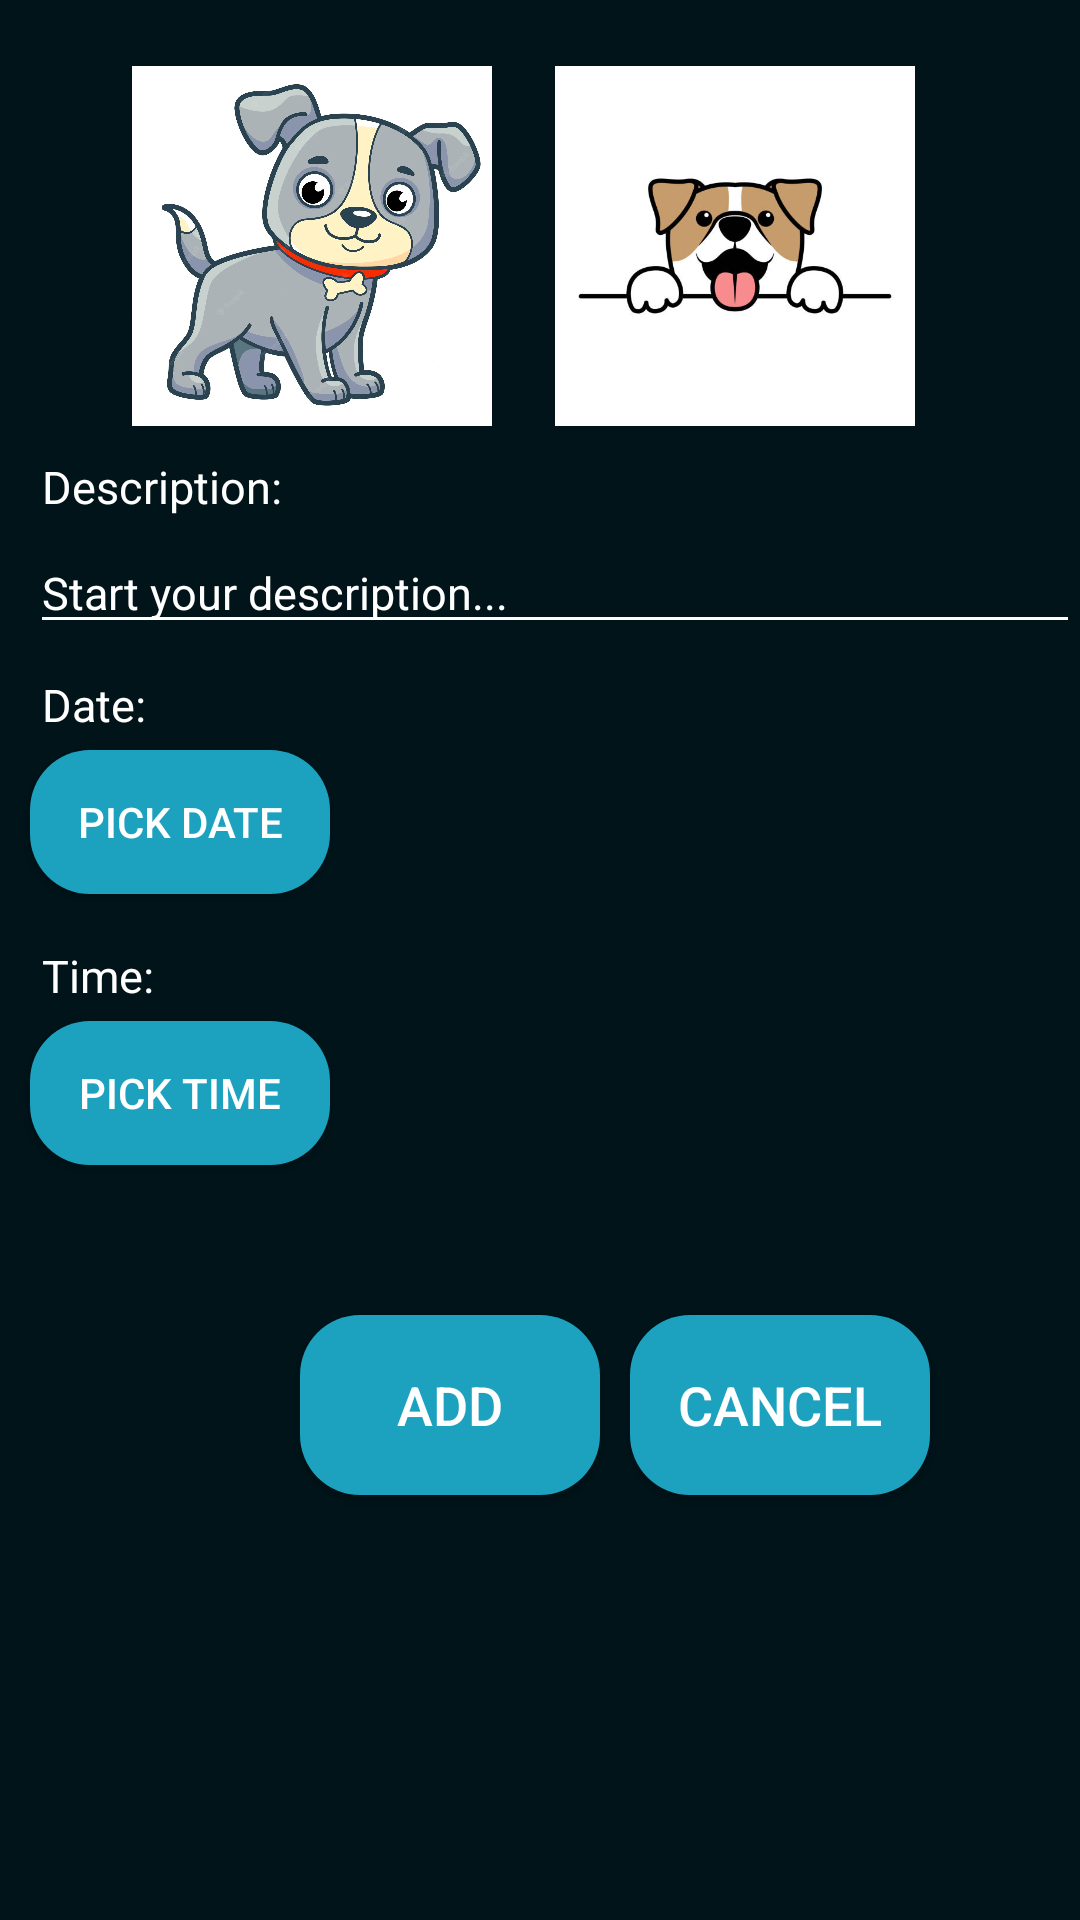

Produce the Android XML layout that renders to this screen, including the resource entries it uses.
<!-- AndroidManifest.xml: application theme Theme.IWALK -->
<!-- res/layout/fragment_add_post.xml -->
<?xml version="1.0" encoding="utf-8"?>
<FrameLayout xmlns:android="http://schemas.android.com/apk/res/android"
    xmlns:tools="http://schemas.android.com/tools"
    android:layout_width="match_parent"
    android:layout_height="match_parent"
    xmlns:app="http://schemas.android.com/apk/res-auto"
    android:background="#001419"
    android:id="@+id/add_post_fragment"
    tools:context=".AddPostFragment">

    <androidx.constraintlayout.widget.ConstraintLayout
        android:layout_width="match_parent"
        android:layout_height="match_parent">

        <ImageView
            android:id="@+id/dogPictureOne"
            android:layout_width="120dp"
            android:layout_height="120dp"
            android:layout_marginStart="44dp"
            android:layout_marginTop="22dp"
            app:layout_constraintStart_toStartOf="parent"
            app:layout_constraintTop_toTopOf="parent"
            app:srcCompat="@drawable/ic_littledog3" />

        <ImageView
            android:id="@+id/dogPictureTwo"
            android:layout_width="120dp"
            android:layout_height="120dp"
            android:layout_marginTop="22dp"
            app:layout_constraintEnd_toEndOf="parent"
            app:layout_constraintHorizontal_bias="0.275"
            app:layout_constraintStart_toEndOf="@+id/dogPictureOne"
            app:layout_constraintTop_toTopOf="parent"
            app:srcCompat="@drawable/ic_littledogsquare" />

        <TextView
            android:id="@+id/add_post_description"
            android:layout_width="wrap_content"
            android:layout_height="wrap_content"
            android:layout_marginStart="14dp"
            android:text="@string/add_post_description"
            android:textAlignment="viewStart"
            android:textColor="#FFFFFF"
            android:textSize="15sp"
            android:layout_marginTop="10dp"
            app:layout_constraintHorizontal_bias="0.019"
            app:layout_constraintStart_toStartOf="parent"
            app:layout_constraintTop_toBottomOf="@+id/dogPictureOne"
            app:layout_constraintVertical_bias="0.067" />

        <EditText
            android:id="@+id/add_post_description_plain_text"
            android:layout_width="0dp"
            android:layout_height="wrap_content"
            android:layout_marginStart="10dp"
            android:layout_marginTop="5dp"
            android:ems="10"
            android:hint="@string/add_post_description_hint"
            android:maxLines="5"
            android:minLines="1"
            android:scrollbars="vertical"
            android:textColorHint="#FFFFFF"
            android:textColor="#FFFFFF"
            android:backgroundTint="#FFFFFF"
            android:textSize="15sp"
            app:layout_constraintEnd_toEndOf="parent"
            app:layout_constraintHorizontal_bias="0.0"
            app:layout_constraintStart_toStartOf="parent"
            app:layout_constraintTop_toBottomOf="@+id/add_post_description" />

        <TextView
            android:id="@+id/add_post_date"
            android:layout_width="wrap_content"
            android:layout_height="wrap_content"
            android:layout_marginStart="14dp"
            android:layout_marginTop="10dp"
            android:text="@string/add_post_date"
            android:textAlignment="viewStart"
            android:textColor="#FFFFFF"
            android:textSize="15sp"
            app:layout_constraintEnd_toEndOf="parent"
            app:layout_constraintHorizontal_bias="0.0"
            app:layout_constraintStart_toStartOf="parent"
            app:layout_constraintTop_toBottomOf="@+id/add_post_description_plain_text"
            app:layout_constraintVertical_bias="0.048" />

        <Button
            android:id="@+id/pick_date_post"
            android:layout_width="100dp"
            android:layout_marginTop="5dp"
            android:background="@drawable/btn_bg"
            android:textColor="@color/white"
            app:layout_constraintStart_toStartOf="parent"
            app:layout_constraintTop_toBottomOf="@+id/add_post_date"
            android:layout_marginStart="10dp"
            android:layout_height="wrap_content"
            android:text="pick date"/>

        <TextView
            android:id="@+id/add_post_time"
            android:layout_width="wrap_content"
            android:layout_height="wrap_content"
            android:layout_marginStart="14dp"
            android:layout_marginTop="17dp"
            android:text="@string/add_post_time"
            android:textAlignment="viewStart"
            android:textColor="#FFFFFF"
            android:textSize="15sp"
            app:layout_constraintHorizontal_bias="0.019"
            app:layout_constraintStart_toStartOf="parent"
            app:layout_constraintTop_toBottomOf="@+id/pick_date_post"
            app:layout_constraintVertical_bias="0.067" />

        <Button
            android:id="@+id/pick_time_post"
            android:layout_width="100dp"
            android:text="pick time"
            android:layout_marginTop="5dp"
            app:layout_constraintStart_toStartOf="parent"
            app:layout_constraintTop_toBottomOf="@+id/add_post_time"
            android:background="@drawable/btn_bg"
            android:textColor="@color/white"
            android:layout_marginStart="10dp"
            android:layout_height="wrap_content"/>

        <Button
            android:id="@+id/button_add_post"
            android:layout_width="100dp"
            android:layout_height="60dp"
            android:layout_marginTop="50dp"
            android:background="@drawable/btn_bg"
            android:text="Add"
            android:layout_marginStart="100dp"
            android:textColor="#FFFFFF"
            android:textSize="18sp"
            app:layout_constraintBottom_toBottomOf="parent"
            app:layout_constraintStart_toStartOf="parent"
            app:layout_constraintTop_toBottomOf="@id/pick_time_post"
            app:layout_constraintVertical_bias="0.0" />

        <Button
            android:id="@+id/button_cancel_post"
            android:layout_width="100dp"
            android:layout_height="60dp"
            android:layout_marginTop="50dp"
            android:layout_marginStart="10dp"
            android:background="@drawable/btn_bg"
            android:text="Cancel"
            android:textColor="#FFFFFF"
            android:textSize="18sp"
            app:layout_constraintBottom_toBottomOf="parent"
            app:layout_constraintStart_toEndOf="@+id/button_add_post"
            app:layout_constraintTop_toBottomOf="@id/pick_time_post"
            app:layout_constraintVertical_bias="0.0" />

    </androidx.constraintlayout.widget.ConstraintLayout>

</FrameLayout>
<!-- resources referenced by this layout -->
<resources>
  <!-- drawable btn_bg (drawable) -->
  <?xml version="1.0" encoding="utf-8"?>
  <shape android:shape="rectangle" xmlns:android="http://schemas.android.com/apk/res/android">
      <solid  android:color="#1CA1BF"/>
      <corners android:radius="20dp"/>
  </shape>
  <!-- drawable ic_littledog3: webp bitmap (drawable, 147890 bytes) -->
  <!-- drawable ic_littledogsquare: png bitmap (drawable, 65644 bytes) -->
  <string name="add_post_date">Date:</string>
  <string name="add_post_description">Description:</string>
  <string name="add_post_description_hint">Start your description...</string>
  <string name="add_post_time">Time:</string>
  <style name="Theme.IWALK" parent="Theme.AppCompat.Light.NoActionBar">
          
          <item name="colorPrimary">@color/purple_500</item>
          <item name="colorPrimaryVariant">@color/purple_700</item>
          <item name="colorOnPrimary">@color/white</item>
          
          <item name="colorSecondary">@color/teal_200</item>
          <item name="colorSecondaryVariant">@color/teal_700</item>
          <item name="colorOnSecondary">@color/black</item>
          
          <item name="android:statusBarColor" tools:targetApi="l">?attr/colorPrimaryVariant</item>
          
      </style>
  <!-- not gathered from this repository: default colours our renderer supplied (Android Studio template values) -->
  <color name="purple_500">#FF6200EE</color>
  <color name="purple_700">#FF3700B3</color>
  <color name="teal_200">#FF03DAC5</color>
  <color name="teal_700">#FF018786</color>
  <color name="black">#FF000000</color>
  <color name="white">#FFFFFFFF</color>
</resources>
